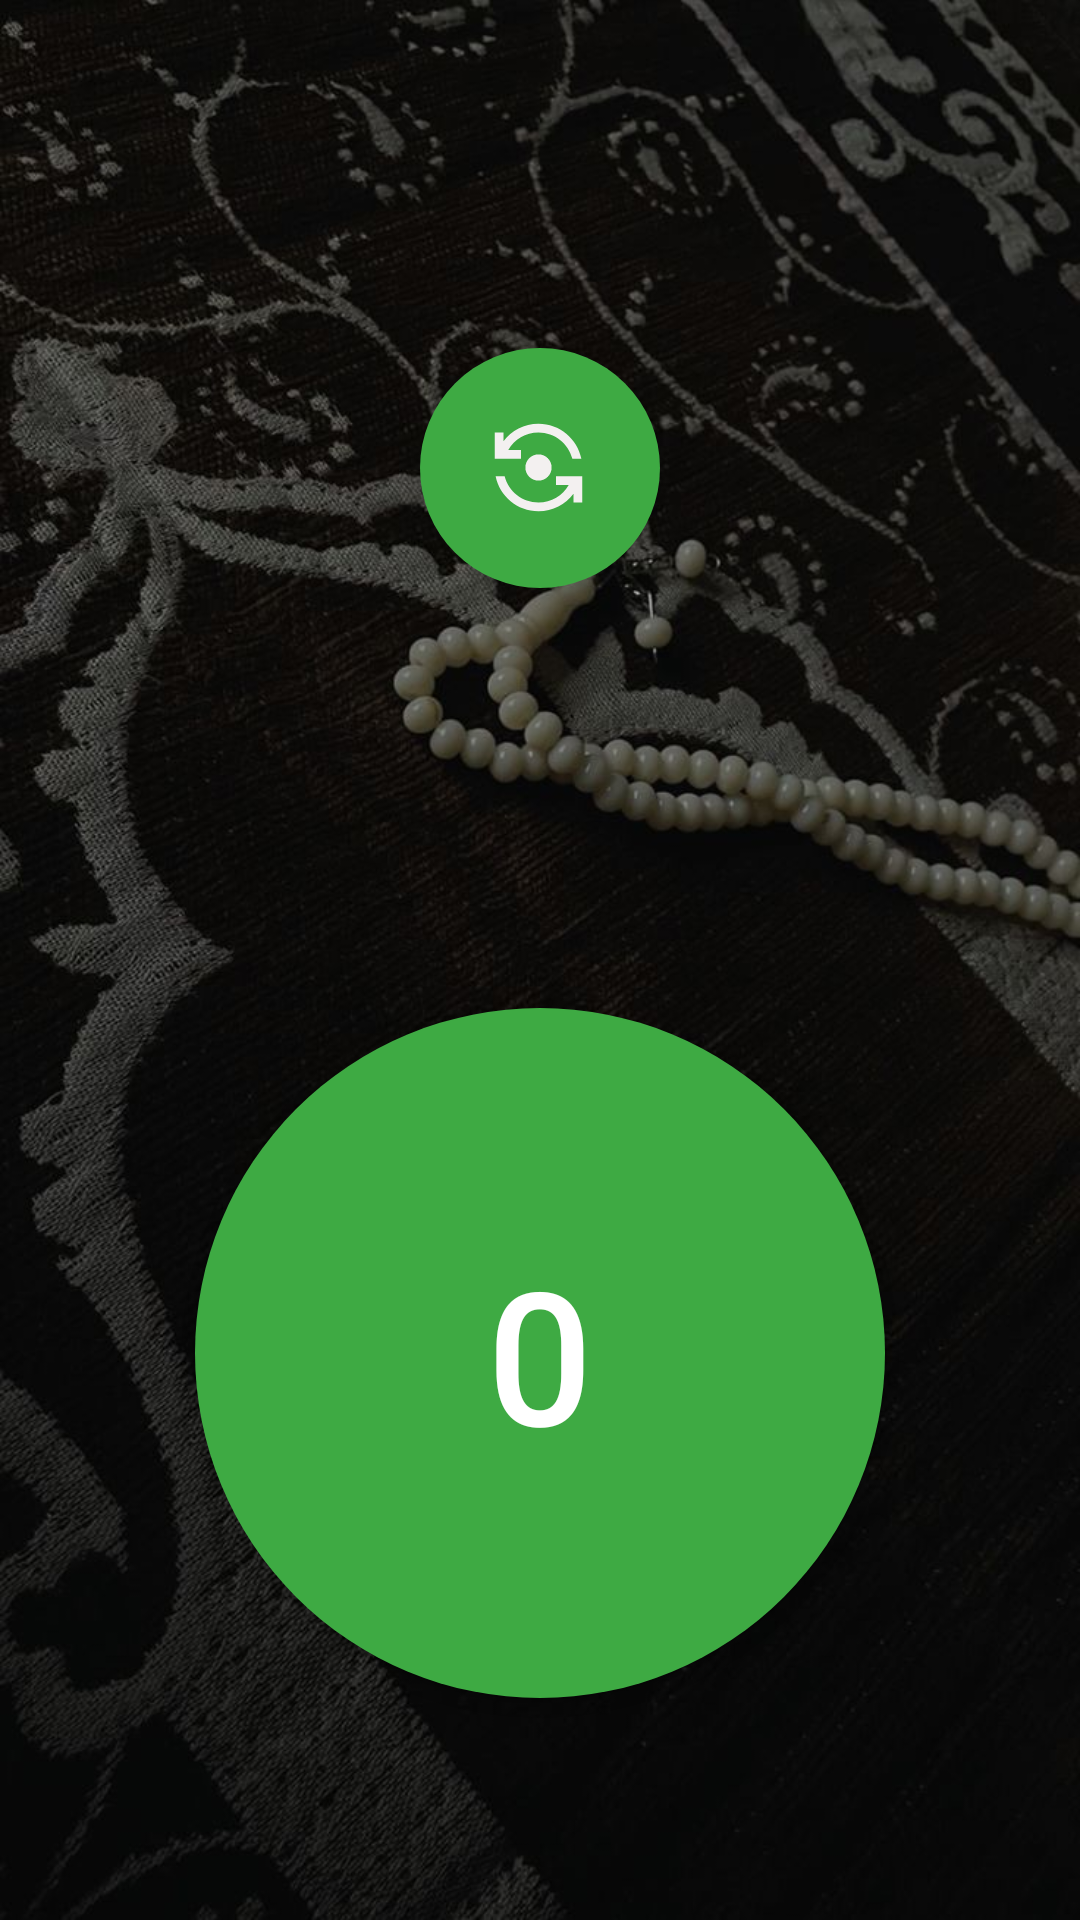

Layout XML and referenced resources for this Android screen:
<!-- AndroidManifest.xml: application theme Theme.IslamicHub -->
<!-- res/layout/activity_tasbeeh.xml -->
<?xml version="1.0" encoding="utf-8"?>
<RelativeLayout xmlns:android="http://schemas.android.com/apk/res/android"
    android:layout_width="match_parent"
    android:layout_height="match_parent"
    android:background="@drawable/b"
    android:padding="16dp">

    <Button
        android:id="@+id/resetButton"
        android:layout_width="80dp"
        android:layout_height="80dp"
        android:layout_alignParentTop="true"
        android:layout_centerHorizontal="true"
        android:layout_marginTop="100dp"
        android:background="@drawable/circular_background"
        android:gravity="center"
        android:padding="22dp"
        android:drawableLeft="@drawable/reset_icon"
        android:textColor="@android:color/white"
        android:textSize="18sp" />


    <Button
        android:id="@+id/incrementButton"
        android:layout_width="230dp"
        android:layout_height="230dp"
        android:layout_below="@id/resetButton"
        android:layout_centerHorizontal="true"
        android:layout_marginTop="140dp"
        android:background="@drawable/circular_background_increment"
        android:gravity="center"
        android:padding="32dp"
        android:text="0"
        android:textColor="@android:color/white"
        android:textSize="62sp" />

</RelativeLayout>
<!-- resources referenced by this layout -->
<resources>
  <!-- drawable b: jpg bitmap (drawable, 104490 bytes) -->
  <!-- drawable circular_background (drawable) -->
  <?xml version="1.0" encoding="utf-8"?>
  <shape xmlns:android="http://schemas.android.com/apk/res/android"
      android:shape="oval">
      <solid android:color="#3EAA43" />
  </shape>
  <!-- drawable circular_background_increment (drawable) -->
  <?xml version="1.0" encoding="utf-8"?>
  <shape xmlns:android="http://schemas.android.com/apk/res/android"
      android:shape="oval">
      <solid android:color="#3EAA43" />
  </shape>
  <!-- drawable reset_icon (drawable) -->
  <vector android:height="35dp" android:tint="#F3F0F0"
      android:viewportHeight="24" android:viewportWidth="24"
      android:width="35dp" xmlns:android="http://schemas.android.com/apk/res/android">
      <path android:fillColor="@android:color/white" android:pathData="M9,12c0,1.66 1.34,3 3,3s3,-1.34 3,-3s-1.34,-3 -3,-3S9,10.34 9,12z"/>
      <path android:fillColor="@android:color/white" android:pathData="M8,10V8H5.09C6.47,5.61 9.05,4 12,4c3.72,0 6.85,2.56 7.74,6h2.06c-0.93,-4.56 -4.96,-8 -9.8,-8C8.73,2 5.82,3.58 4,6.01V4H2v6H8z"/>
      <path android:fillColor="@android:color/white" android:pathData="M16,14v2h2.91c-1.38,2.39 -3.96,4 -6.91,4c-3.72,0 -6.85,-2.56 -7.74,-6H2.2c0.93,4.56 4.96,8 9.8,8c3.27,0 6.18,-1.58 8,-4.01V20h2v-6H16z"/>
  </vector>
  <style name="Theme.IslamicHub" parent="Base.Theme.IslamicHub" />
  <style name="Base.Theme.IslamicHub" parent="Theme.Material3.DayNight.NoActionBar">
          
          
      </style>
</resources>
